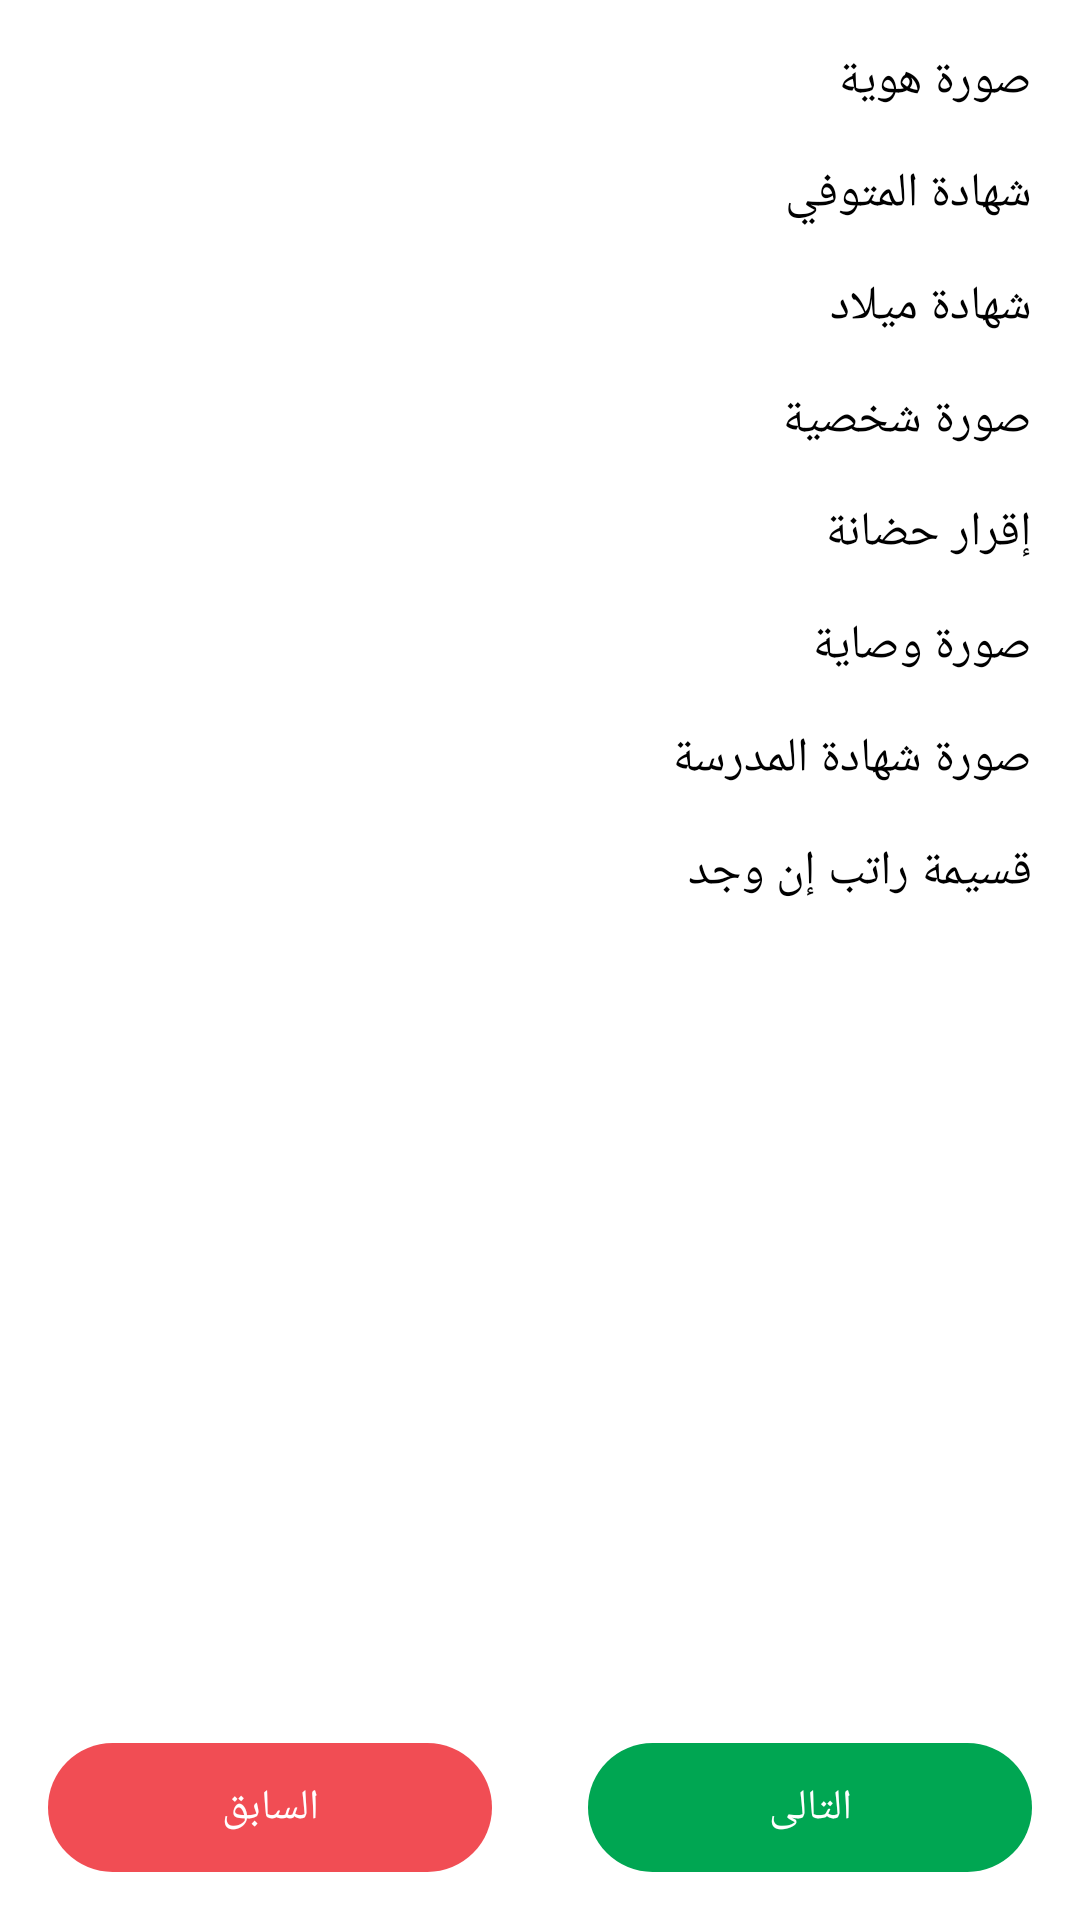

The Android layout XML behind this screen, and the referenced resources:
<!-- AndroidManifest.xml: application theme Theme.YatimJadid -->
<!-- res/layout/fragment_add_attachments.xml -->
<?xml version="1.0" encoding="utf-8"?>
<LinearLayout
    xmlns:android="http://schemas.android.com/apk/res/android"
    xmlns:app="http://schemas.android.com/apk/res-auto"
    xmlns:tools="http://schemas.android.com/tools"
    android:layout_width="match_parent"
    android:layout_height="match_parent"
    android:orientation="vertical"
    tools:context=".addYatim.AddAttachmentsFragment">

    <androidx.core.widget.NestedScrollView
        android:layout_width="match_parent"
        android:layout_height="0dp"
        android:padding="16dp"
        android:layout_weight="1"
        app:layout_constraintEnd_toEndOf="parent"
        app:layout_constraintStart_toStartOf="parent"
        app:layout_constraintTop_toTopOf="parent">

        <LinearLayout
            android:layout_width="match_parent"
            android:layout_height="wrap_content"
            android:orientation="vertical">

            <TextView
                android:id="@+id/photoIDTV"
                android:layout_width="match_parent"
                android:layout_height="wrap_content"
                android:layout_marginBottom="8dp"
                android:drawableEnd="@drawable/black_add"
                android:text="@string/photo_iD"
                android:textColor="@color/black"
                android:textSize="16sp" />

            <ImageView
                android:id="@+id/photo_iD"
                android:layout_width="match_parent"
                android:layout_height="200dp"
                android:src="@drawable/profile"
                android:visibility="gone" />

            <TextView
                android:id="@+id/certificateOfDeceasedTV"
                android:layout_width="match_parent"
                android:layout_height="wrap_content"
                android:layout_marginTop="8dp"
                android:layout_marginBottom="8dp"
                android:drawableEnd="@drawable/black_add"
                android:text="@string/certificate_of_deceased"
                android:textColor="@color/black"
                android:textSize="16sp" />

            <ImageView
                android:id="@+id/certificateOfDeceased"
                android:layout_width="match_parent"
                android:layout_height="200dp"
                android:src="@drawable/profile"
                android:visibility="gone" />

            <TextView
                android:id="@+id/birthCertificateTV"
                android:layout_width="match_parent"
                android:layout_height="wrap_content"
                android:layout_marginTop="8dp"
                android:layout_marginBottom="8dp"
                android:drawableEnd="@drawable/black_add"
                android:text="@string/birth_certificate"
                android:textColor="@color/black"
                android:textSize="16sp" />

            <ImageView
                android:id="@+id/birth_certificate"
                android:layout_width="match_parent"
                android:layout_height="200dp"
                android:src="@drawable/profile"
                android:visibility="gone" />

            <TextView
                android:id="@+id/personalPictureTV"
                android:layout_width="match_parent"
                android:layout_height="wrap_content"
                android:layout_marginTop="8dp"
                android:layout_marginBottom="8dp"
                android:drawableEnd="@drawable/black_add"
                android:text="@string/picture"
                android:textColor="@color/black"
                android:textSize="16sp" />

            <ImageView
                android:id="@+id/personal_picture"
                android:layout_width="match_parent"
                android:layout_height="200dp"
                android:src="@drawable/profile"
                android:visibility="gone" />

            <TextView
                android:id="@+id/custodyDeclarationTV"
                android:layout_width="match_parent"
                android:layout_height="wrap_content"
                android:layout_marginTop="8dp"
                android:layout_marginBottom="8dp"
                android:drawableEnd="@drawable/black_add"
                android:text="@string/custody_declaration"
                android:textColor="@color/black"
                android:textSize="16sp" />

            <ImageView
                android:id="@+id/custody_declaration"
                android:layout_width="match_parent"
                android:layout_height="200dp"
                android:src="@drawable/profile"
                android:visibility="gone" />

            <TextView
                android:id="@+id/guardianshipTV"
                android:layout_width="match_parent"
                android:layout_height="wrap_content"
                android:layout_marginTop="8dp"
                android:layout_marginBottom="8dp"
                android:drawableEnd="@drawable/black_add"
                android:text="@string/guardianship_image"
                android:textColor="@color/black"
                android:textSize="16sp" />

            <ImageView
                android:id="@+id/guardianship_image"
                android:layout_width="match_parent"
                android:layout_height="200dp"
                android:src="@drawable/profile"
                android:visibility="gone" />

            <TextView
                android:id="@+id/schoolCertificateTV"
                android:layout_width="match_parent"
                android:layout_height="wrap_content"
                android:layout_marginTop="8dp"
                android:layout_marginBottom="8dp"
                android:drawableEnd="@drawable/black_add"
                android:text="@string/school_certificate_image"
                android:textColor="@color/black"
                android:textSize="16sp" />

            <ImageView
                android:id="@+id/school_certificate_image"
                android:layout_width="match_parent"
                android:layout_height="200dp"
                android:src="@drawable/profile"
                android:visibility="gone" />

            <TextView
                android:id="@+id/salarySlipIfAnyTV"
                android:layout_width="match_parent"
                android:layout_height="wrap_content"
                android:layout_marginTop="8dp"
                android:layout_marginBottom="8dp"
                android:drawableEnd="@drawable/black_add"
                android:text="@string/salary_slip_if_any"
                android:textColor="@color/black"
                android:textSize="16sp" />

            <ImageView
                android:id="@+id/salary_slip_if_any"
                android:layout_width="match_parent"
                android:layout_height="200dp"
                android:src="@drawable/profile"
                android:visibility="gone" />

        </LinearLayout>

    </androidx.core.widget.NestedScrollView>

    <LinearLayout
        android:layout_width="match_parent"
        android:layout_height="wrap_content"
        android:orientation="horizontal">

        <TextView
            android:id="@+id/backFragmentBtn"
            android:layout_width="0dp"
            android:layout_height="wrap_content"
            android:layout_weight="1"
            android:background="@drawable/prev_btn"
            android:gravity="center"
            android:layout_margin="16dp"
            android:paddingVertical="12dp"
            android:text="@string/back"
            android:textColor="@color/white" />

        <TextView
            android:id="@+id/next_second_fragment"
            android:layout_width="0dp"
            android:layout_height="wrap_content"
            android:layout_weight="1"
            android:background="@drawable/next_btn"
            android:gravity="center"
            android:paddingVertical="12dp"
            android:layout_margin="16dp"
            android:text="@string/next"
            android:textColor="@color/white" />
    </LinearLayout>

    










</LinearLayout>
<!-- resources referenced by this layout -->
<resources>
  <color name="black">#000000</color>
  <color name="white">#FFFFFFFF</color>
  <!-- drawable next_btn (drawable) -->
  <?xml version="1.0" encoding="utf-8"?>
  <shape android:shape="rectangle"
      xmlns:android="http://schemas.android.com/apk/res/android">
  
      <corners android:radius="500dp"/>
      <solid android:color="@color/purple_500"/>
  
  
  
  </shape>
  <!-- drawable prev_btn (drawable) -->
  <?xml version="1.0" encoding="utf-8"?>
  <shape android:shape="rectangle"
      xmlns:android="http://schemas.android.com/apk/res/android">
  
      <corners android:radius="500dp"/>
      <solid android:color="@color/teal_200"/>
  
  
  
  </shape>
  <!-- drawable profile: vector/xml drawable (drawable, 7276 chars, omitted) -->
  <string name="back">السابق</string>
  <string name="birth_certificate">شهادة ميلاد</string>
  <string name="certificate_of_deceased">شهادة المتوفي</string>
  <string name="custody_declaration">إقرار حضانة</string>
  <string name="guardianship_image">صورة وصاية</string>
  <string name="next">التالى</string>
  <string name="photo_iD">صورة هوية</string>
  <string name="picture">صورة شخصية</string>
  <string name="salary_slip_if_any">قسيمة راتب إن وجد</string>
  <string name="school_certificate_image">صورة شهادة المدرسة</string>
  <style name="Theme.YatimJadid" parent="Theme.MaterialComponents.Light.NoActionBar">
          
          <item name="colorPrimary">@color/purple_500</item>
          <item name="colorPrimaryVariant">@color/purple_700</item>
          <item name="colorOnPrimary">@color/white</item>
          
          <item name="colorSecondary">@color/teal_200</item>
          <item name="colorSecondaryVariant">@color/teal_700</item>
          <item name="colorOnSecondary">@color/black</item>
          
          <item name="android:statusBarColor" tools:targetApi="l">?attr/colorPrimaryVariant</item>
          
      </style>
  <color name="purple_500">#00a652</color>
  <color name="teal_200">#C6ED1B24</color>
  <color name="purple_700">#01954A</color>
  <color name="teal_700">#FF018786</color>
</resources>
